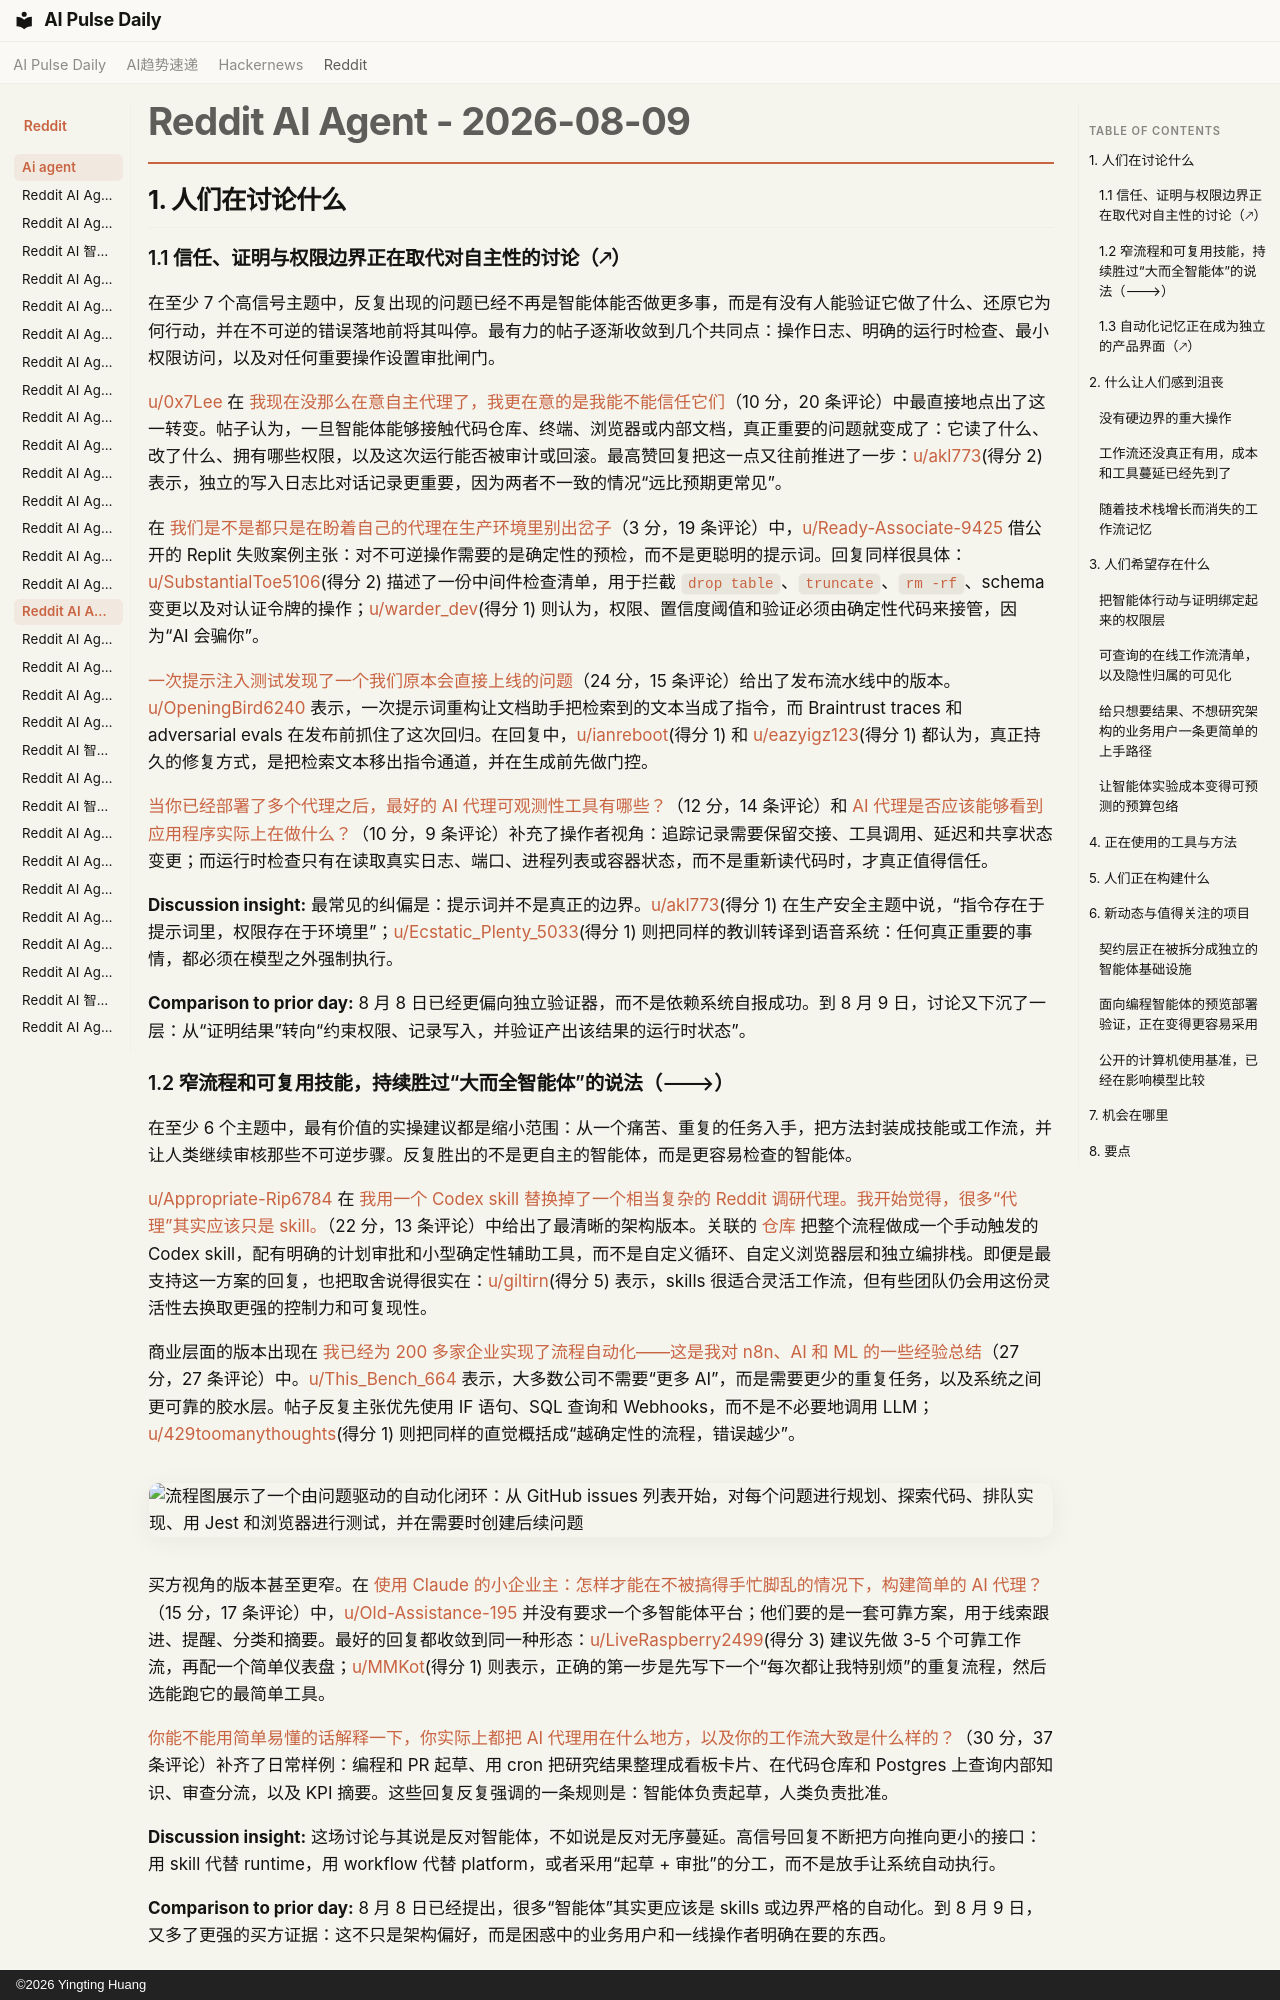

repository: vibewatch/vibewatch.github.io · page: reddit/ai-agent/2026-08-09.zh/index.html · generator: mkdocs · copyright: ©2026 Yingting Huang

# Reddit AI Agent - 2026-08-09

## 1. 人们在讨论什么

### 1.1 信任、证明与权限边界正在取代对自主性的讨论（🡕）

在至少 7 个高信号主题中，反复出现的问题已经不再是智能体能否做更多事，而是有没有人能验证它做了什么、还原它为何行动，并在不可逆的错误落地前将其叫停。最有力的帖子逐渐收敛到几个共同点：操作日志、明确的运行时检查、最小权限访问，以及对任何重要操作设置审批闸门。

[u/0x7Lee](https://www.reddit.com/user/0x7Lee) 在 [我现在没那么在意自主代理了，我更在意的是我能不能信任它们](https://www.reddit.com/r/AI_Agents/comments/1vjnonl/i_care_less_about_autonomous_agents_now_and_more/)（10 分，20 条评论）中最直接地点出了这一转变。帖子认为，一旦智能体能够接触代码仓库、终端、浏览器或内部文档，真正重要的问题就变成了：它读了什么、改了什么、拥有哪些权限，以及这次运行能否被审计或回滚。最高赞回复把这一点又往前推进了一步：[u/akl773](https://www.reddit.com/user/akl773)(得分 2) 表示，独立的写入日志比对话记录更重要，因为两者不一致的情况“远比预期更常见”。

在 [我们是不是都只是在盼着自己的代理在生产环境里别出岔子](https://www.reddit.com/r/AI_Agents/comments/1vjkjsr/are_we_all_just_hoping_our_agents_behave_in/)（3 分，19 条评论）中，[u/Ready-Associate-9425](https://www.reddit.com/user/Ready-Associate-9425) 借公开的 Replit 失败案例主张：对不可逆操作需要的是确定性的预检，而不是更聪明的提示词。回复同样很具体：[u/SubstantialToe5106](https://www.reddit.com/user/SubstantialToe5106)(得分 2) 描述了一份中间件检查清单，用于拦截 `drop table`、`truncate`、`rm -rf`、schema 变更以及对认证令牌的操作；[u/warder_dev](https://www.reddit.com/user/warder_dev)(得分 1) 则认为，权限、置信度阈值和验证必须由确定性代码来接管，因为“AI 会骗你”。

[一次提示注入测试发现了一个我们原本会直接上线的问题](https://www.reddit.com/r/AI_Agents/comments/1vjr1kg/a_prompt_injection_test_caught_something_we/)（24 分，15 条评论）给出了发布流水线中的版本。[u/OpeningBird6240](https://www.reddit.com/user/OpeningBird6240) 表示，一次提示词重构让文档助手把检索到的文本当成了指令，而 Braintrust traces 和 adversarial evals 在发布前抓住了这次回归。在回复中，[u/ianreboot](https://www.reddit.com/user/ianreboot)(得分 1) 和 [u/eazyigz123](https://www.reddit.com/user/eazyigz123)(得分 1) 都认为，真正持久的修复方式，是把检索文本移出指令通道，并在生成前先做门控。

[当你已经部署了多个代理之后，最好的 AI 代理可观测性工具有哪些？](https://www.reddit.com/r/AI_Agents/comments/1vj3rfm/best_ai_agent_observability_tools_once_you_have/)（12 分，14 条评论）和 [AI 代理是否应该能够看到应用程序实际上在做什么？](https://www.reddit.com/r/AI_Agents/comments/1vjfkbk/should_ai_agents_be_able_to_see_what_the/)（10 分，9 条评论）补充了操作者视角：追踪记录需要保留交接、工具调用、延迟和共享状态变更；而运行时检查只有在读取真实日志、端口、进程列表或容器状态，而不是重新读代码时，才真正值得信任。

**Discussion insight:** 最常见的纠偏是：提示词并不是真正的边界。[u/akl773](https://www.reddit.com/user/akl773)(得分 1) 在生产安全主题中说，“指令存在于提示词里，权限存在于环境里”；[u/Ecstatic_Plenty_5033](https://www.reddit.com/user/Ecstatic_Plenty_5033)(得分 1) 则把同样的教训转译到语音系统：任何真正重要的事情，都必须在模型之外强制执行。

**Comparison to prior day:** 8 月 8 日已经更偏向独立验证器，而不是依赖系统自报成功。到 8 月 9 日，讨论又下沉了一层：从“证明结果”转向“约束权限、记录写入，并验证产出该结果的运行时状态”。
